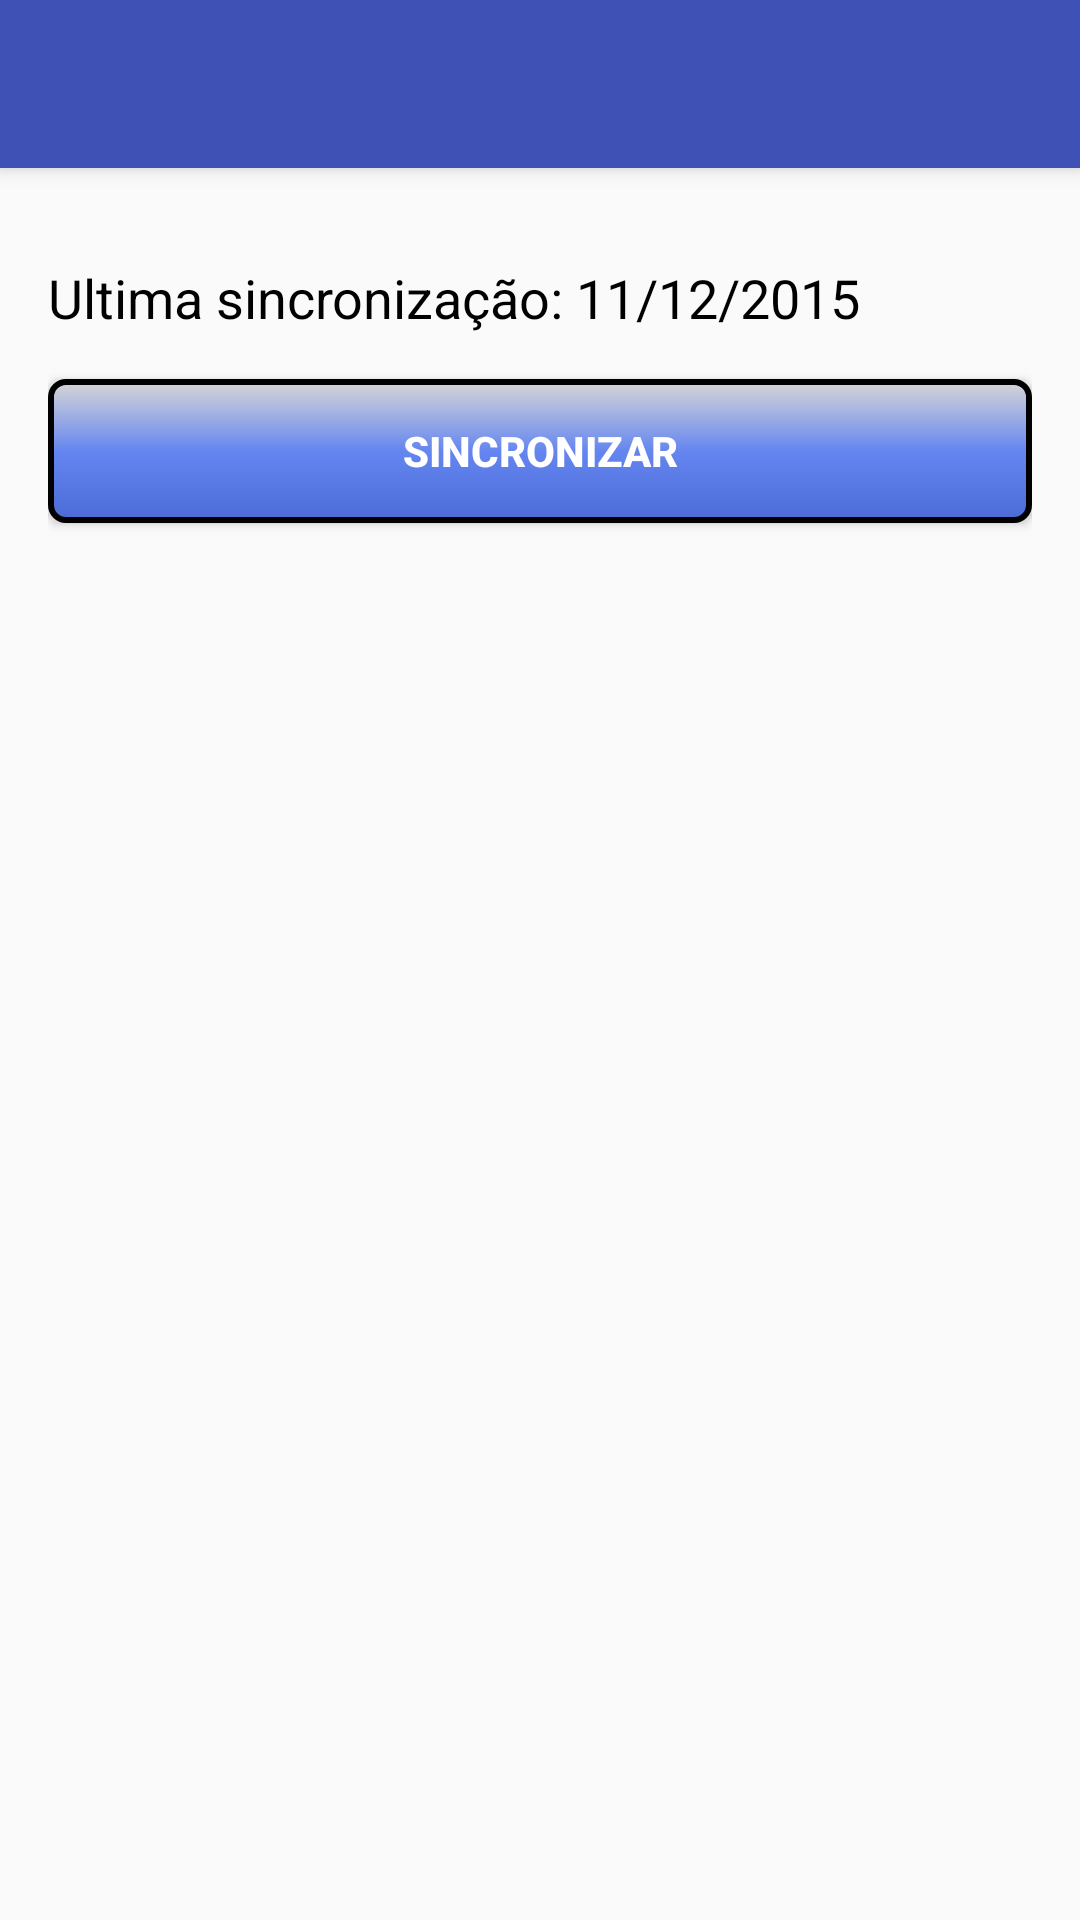

This screen was rendered from an Android layout file. Write that file and the resources it references.
<!-- AndroidManifest.xml: application theme AppTheme -->
<!-- res/layout/app_bar_sincronizar.xml -->
<?xml version="1.0" encoding="utf-8"?>

<androidx.coordinatorlayout.widget.CoordinatorLayout
    xmlns:android="http://schemas.android.com/apk/res/android"
    xmlns:app="http://schemas.android.com/apk/res-auto"
    xmlns:tools="http://schemas.android.com/tools" android:layout_width="match_parent"
    android:layout_height="match_parent" android:fitsSystemWindows="true"
    tools:context="br.comercioexpress.plano.Sincronizar">

    <com.google.android.material.appbar.AppBarLayout android:layout_height="wrap_content"
        android:layout_width="match_parent" android:theme="@style/AppTheme.AppBarOverlay">

        <androidx.appcompat.widget.Toolbar android:id="@+id/toolbar"
            android:layout_width="match_parent" android:layout_height="?attr/actionBarSize"
            android:background="?attr/colorPrimary" app:popupTheme="@style/AppTheme.PopupOverlay" />

    </com.google.android.material.appbar.AppBarLayout>

    <include layout="@layout/content_sincronizar" />


</androidx.coordinatorlayout.widget.CoordinatorLayout>
<!-- res/layout/content_sincronizar.xml (included above) -->
<?xml version="1.0" encoding="utf-8"?>

<RelativeLayout xmlns:android="http://schemas.android.com/apk/res/android"
    xmlns:tools="http://schemas.android.com/tools"
    xmlns:app="http://schemas.android.com/apk/res-auto" android:layout_width="match_parent"
    android:layout_height="match_parent" android:paddingLeft="@dimen/activity_horizontal_margin"
    android:paddingRight="@dimen/activity_horizontal_margin"
    android:paddingTop="@dimen/activity_vertical_margin"
    android:paddingBottom="@dimen/activity_vertical_margin"
    app:layout_behavior="@string/appbar_scrolling_view_behavior"
    tools:showIn="@layout/app_bar_sincronizar"
    tools:context="br.comercioexpress.plano.Sincronizar">

    <TextView android:layout_width="match_parent"
        android:layout_height="wrap_content"
        android:textAppearance="?android:attr/textAppearanceMedium"
        android:text="@string/dtsincronizar"
        android:id="@+id/lb_dtsincrinizar"
        android:textColor="@color/black"
        android:layout_alignParentLeft="true"
        android:layout_alignParentStart="true"
        android:layout_marginTop="15dp"
        android:layout_gravity="center" />

    <Button android:layout_width="wrap_content"
        android:layout_height="wrap_content"
        android:text="@string/btn_sincronizar"
        android:id="@+id/btn_sincronizar"
        android:layout_below="@+id/lb_dtsincrinizar"
        android:layout_alignParentLeft="true"
        android:layout_alignParentStart="true"
        android:layout_marginTop="15dp"
        android:layout_alignRight="@+id/lb_dtsincrinizar"
        android:layout_alignEnd="@+id/lb_dtsincrinizar"
        android:layout_gravity="center"
        android:textColor="@color/white"
        android:textStyle="bold"
        android:background="@drawable/estilo_botao"/>

    <ProgressBar
        android:id="@+id/progressBar1"
        style="?android:attr/progressBarStyleLarge"
        android:layout_width="wrap_content"
        android:layout_height="wrap_content"
        android:layout_centerHorizontal="true"
        android:layout_marginTop="10dp"
        android:layout_below="@id/btn_sincronizar" />

    <TextView android:layout_width="match_parent"
        android:layout_height="wrap_content"
        android:textAppearance="?android:attr/textAppearanceMedium"
        android:text="@string/statussincronizar"
        android:id="@+id/lb_status"
        android:textColor="@color/black"
        android:layout_below="@+id/progressBar1"
        android:layout_alignParentLeft="true"
        android:layout_alignParentStart="true"
        android:layout_marginTop="15dp"
        android:textAlignment="center"
        android:visibility="invisible"
        android:layout_gravity="center" />

</RelativeLayout>
<!-- resources referenced by this layout -->
<resources>
  <color name="black">#000000</color>
  <color name="white">#FFFFFF</color>
  <dimen name="activity_horizontal_margin">16dp</dimen>
  <dimen name="activity_vertical_margin">16dp</dimen>
  <!-- drawable estilo_botao (drawable) -->
  <?xml version="1.0" encoding="utf-8"?>
  
  <selector xmlns:android="http://schemas.android.com/apk/res/android">
  
      
      <item android:drawable="@color/cor_botao_press" android:state_pressed="true"/>
  
      
      <item android:drawable="@drawable/botao_onfocus" android:state_focused="true"/>
  
      
      <item android:drawable="@drawable/botao_normal"/>
  
  </selector>
  <string name="btn_sincronizar">Sincronizar</string>
  <string name="dtsincronizar">Ultima sincronização: <br />11/12/2015</string>
  <string name="statussincronizar">Sincronizando...</string>
  <style name="AppTheme.AppBarOverlay" parent="ThemeOverlay.AppCompat.Dark.ActionBar" />
  <style name="AppTheme.PopupOverlay" parent="ThemeOverlay.AppCompat.Light" />
  <style name="AppTheme" parent="Theme.AppCompat.Light.DarkActionBar">
          
          <item name="colorPrimary">@color/colorPrimary</item>
          <item name="colorPrimaryDark">@color/colorPrimaryDark</item>
          <item name="colorAccent">@color/colorAccent</item>
      </style>
  <color name="cor_botao_press">#5a70ff</color>
  <!-- drawable botao_onfocus (drawable) -->
  <?xml version="1.0" encoding="utf-8"?>
  
  <shape xmlns:android="http://schemas.android.com/apk/res/android"
      android:shape="rectangle" android:padding="10dp">
      <solid android:color="@color/cor_botao_foco"/>
      <stroke android:width="2dp" android:color="#3639ff" />
  
      <corners
  
          android:radius="5dp"/>
  </shape>
  <!-- drawable botao_normal (drawable) -->
  <?xml version="1.0" encoding="utf-8"?>
  
  <shape xmlns:android="http://schemas.android.com/apk/res/android"
      android:shape="rectangle" android:padding="10dp">
      <solid android:color="@color/cor_botao"/>
      <stroke android:width="2dp" />
      <gradient
          android:startColor="#D6D6D6"
          android:centerColor="#6586F0"
          android:endColor="#4B6CD6"
          android:angle="270"/>
      <corners
  
          android:radius="5dp"/>
  </shape>
  <color name="colorPrimary">#3F51B5</color>
  <color name="colorPrimaryDark">#303F9F</color>
  <color name="colorAccent">#3F51B5</color>
  <color name="cor_botao_foco">#0022ff</color>
  <color name="cor_botao">#8797ff</color>
</resources>
